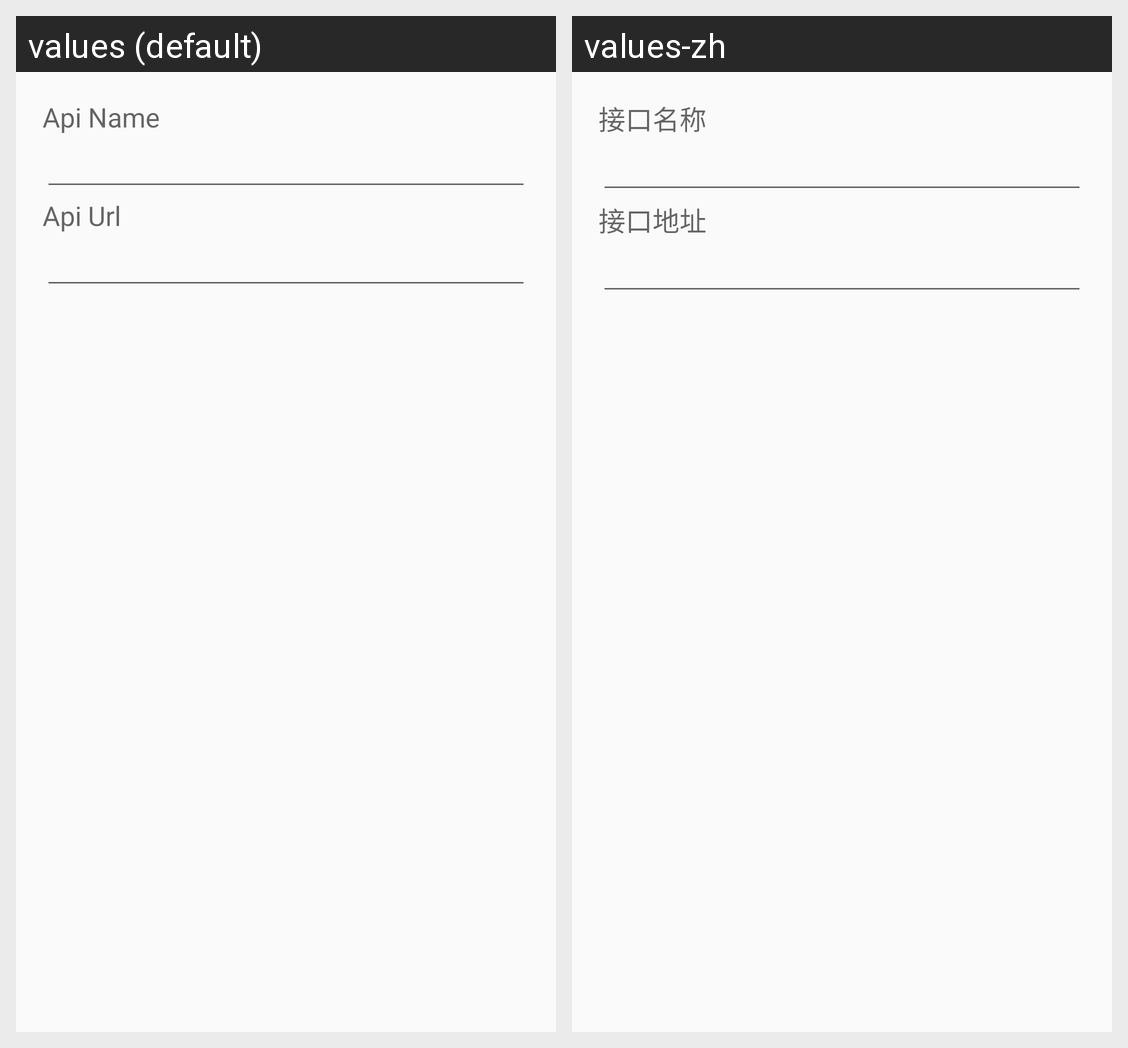

Here is an Android app screen in its default locale and in the app's own translations. Write out the translated-string differences for the strings that appear on this screen.
Android screen res/layout/addapi.xml rendered under 2 locales, left to right: values (default), values-zh. Device: Nexus 5 (rendered at 1080×1920; each locale shown at half size, 540×960, under a caption strip naming it); theme AppTheme.
Strings drawn on this screen, with the default value and each locale's value (text and hints the layout hard-codes, and strings that could not be matched under every locale, appear in the picture but are not listed):

apiname
  values: Api Name
  values-zh: 接口名称

apiurl
  values: Api Url
  values-zh: 接口地址
